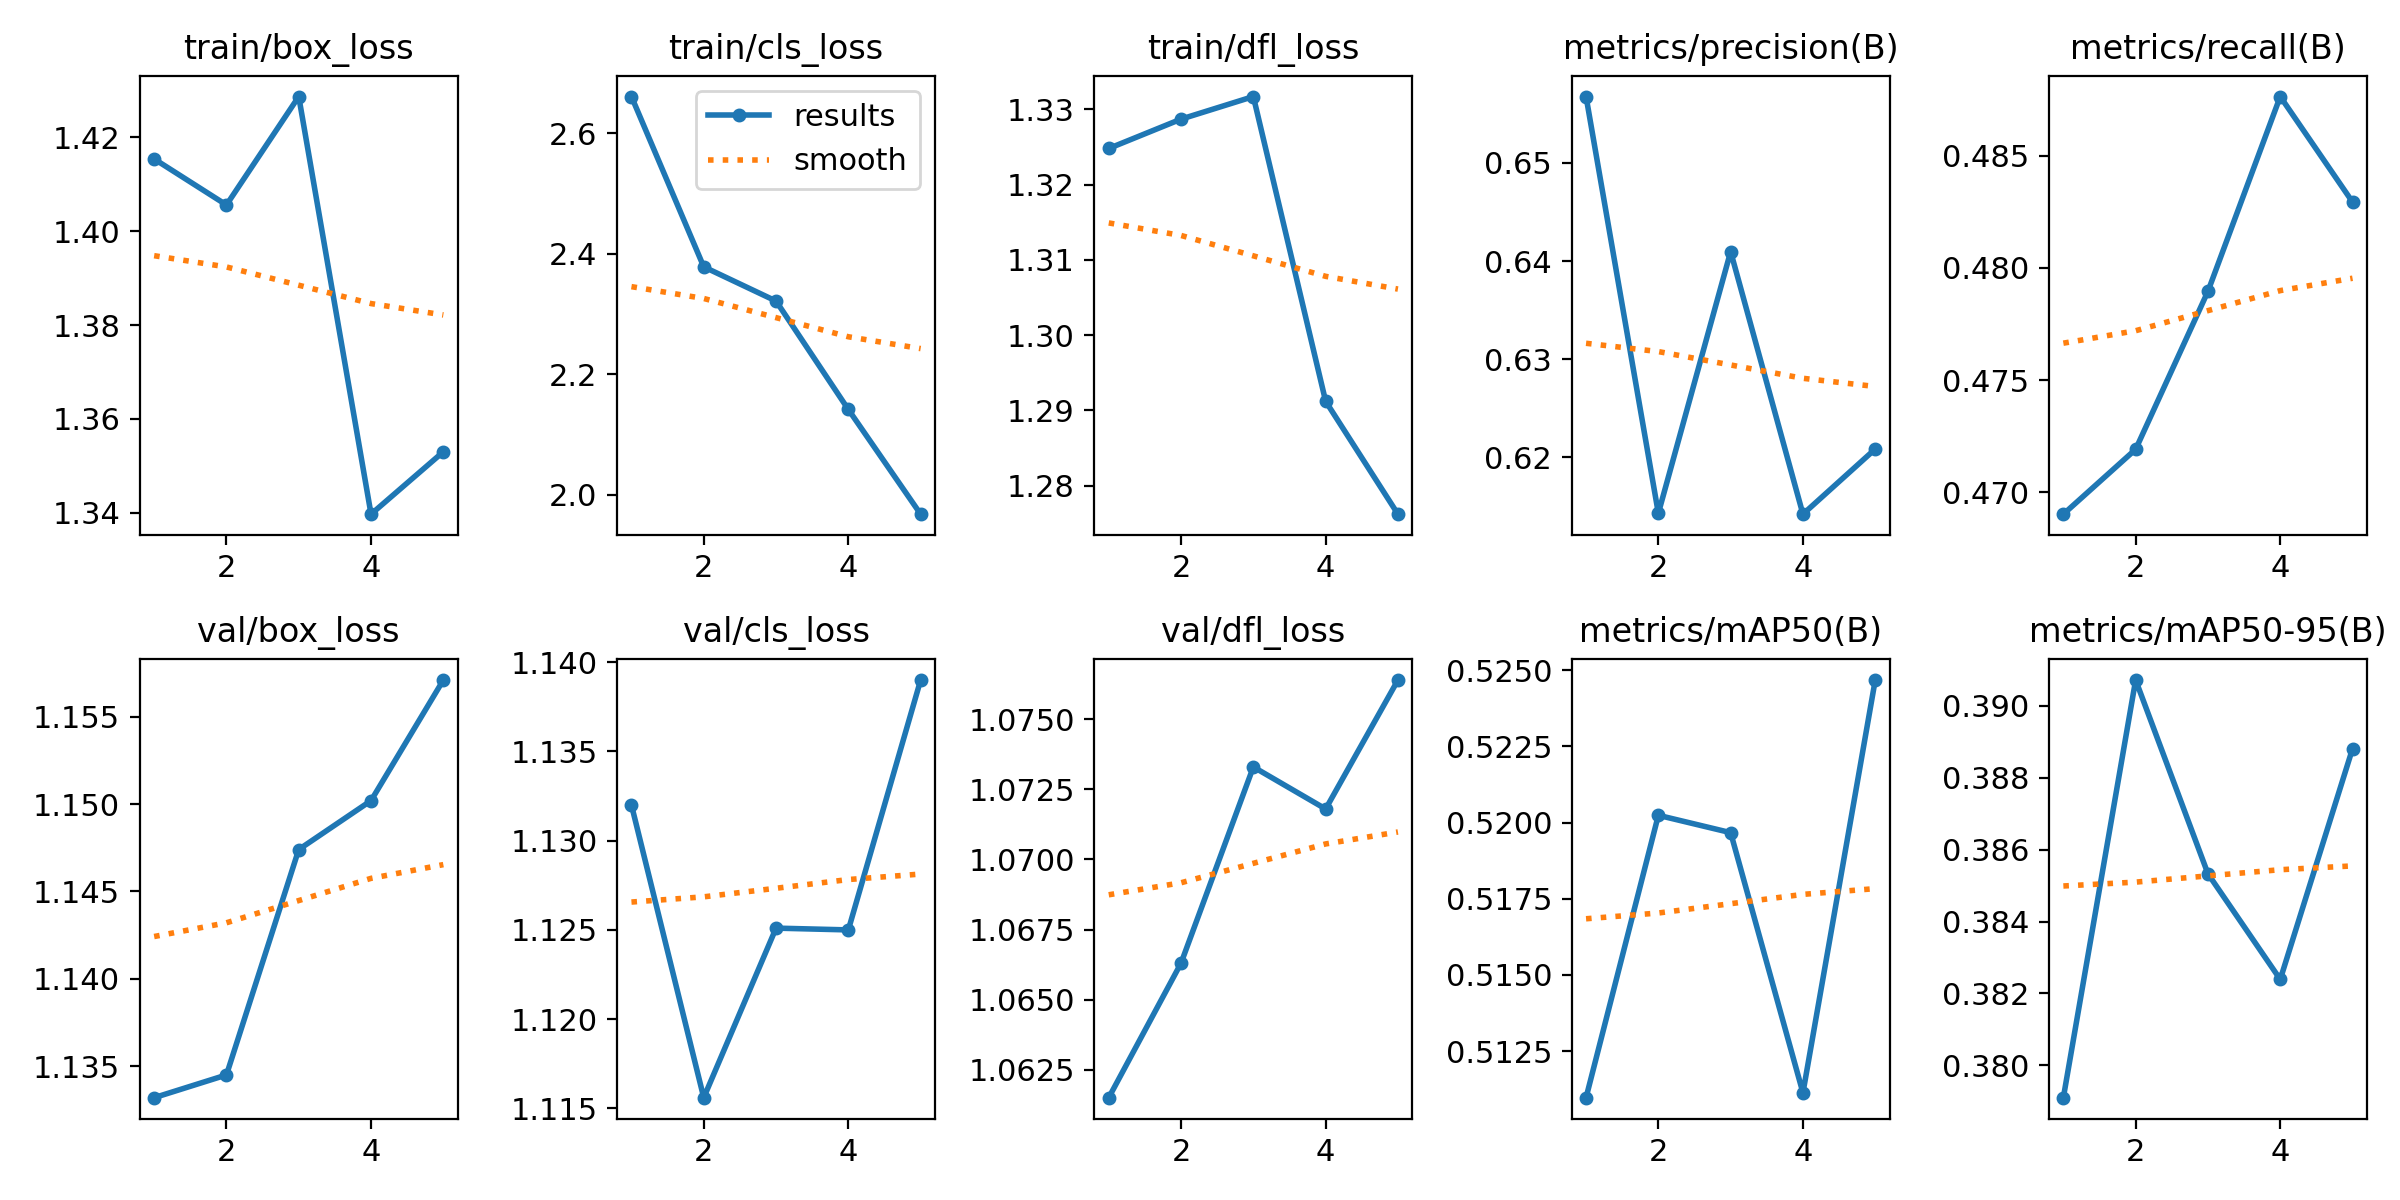

The table this chart was drawn from, first rows:
epoch, train/box_loss, train/cls_loss, train/dfl_loss, metrics/precision(B), metrics/recall(B), metrics/mAP50(B), metrics/mAP50-95(B), val/box_loss, val/cls_loss, val/dfl_loss, lr/pg0, lr/pg1, lr/pg2
1, 1.415, 2.661, 1.325, 0.6568, 0.469, 0.511, 0.3791, 1.133, 1.132, 1.062, 1.785e-05, 1.785e-05, 1.785e-05
2, 1.406, 2.379, 1.329, 0.6143, 0.4719, 0.5202, 0.3907, 1.135, 1.116, 1.066, 2.9586e-05, 2.9586e-05, 2.9586e-05
3, 1.429, 2.322, 1.332, 0.641, 0.479, 0.5197, 0.3853, 1.147, 1.125, 1.073, 3.3782e-05, 3.3782e-05, 3.3782e-05
4, 1.34, 2.142, 1.291, 0.6142, 0.4876, 0.5111, 0.3824, 1.15, 1.125, 1.072, 3.0438e-05, 3.0438e-05, 3.0438e-05
5, 1.353, 1.968, 1.276, 0.6208, 0.4829, 0.5247, 0.3888, 1.157, 1.139, 1.076, 1.9554e-05, 1.9554e-05, 1.9554e-05
